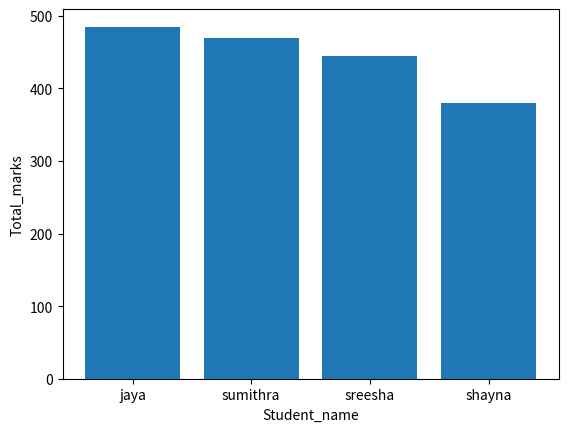
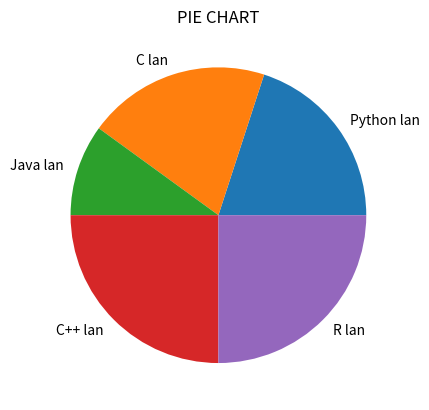
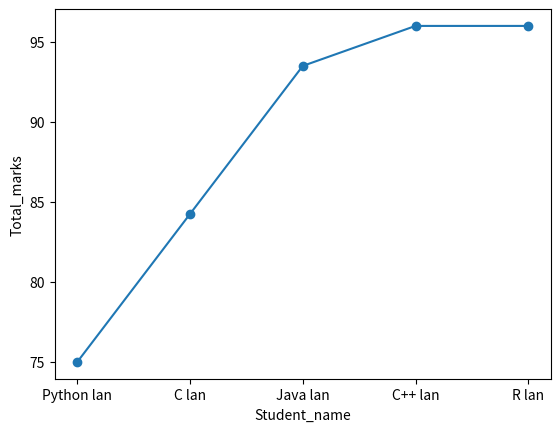

Generate these figures, in order, with matplotlib:
import numpy as np
import matplotlib.pyplot as plt

student=np.array(["jaya","sumithra","sreesha","shayna"])
sub=np.array(["Python lan","C lan","Java lan","C++ lan","R lan"])
per=np.array([20,20,10,25,25])
#plt.figure()
#plt.pie(per,labels=sub)
#plt.title("pie chart")

#plt.show()
marks=np.array([[90,98,98,99,100],
                [90,89,98,97,96],
                [70,80,98,98,98],
                [50,70,80,90,90]])
total=np.sum(marks,axis=1)
avg=np.average(marks,axis=0)
plt.figure()
plt.bar(student,total)
plt.xlabel("Student_name")
plt.ylabel("Total_marks")
plt.show()
plt.figure()
plt.pie(per,labels=sub)
plt.title("PIE CHART")
plt.show()
plt.figure()
plt.plot(sub,avg,marker="o")
plt.xlabel("Student_name")
plt.ylabel("Total_marks")
plt.show()
#plt.figure()
#plt.bar(student,total)
#plt.xlabel("Student_name")
#plt.ylabel("Total_marks")
#plt.show()
